The GitHub repository Raja-Lakshmanan/ElectronicComponentClassifier contains a labelled image folder "cleaned_dataset" with 10 categories: capacitor, diode, fuse, inductor, integrated circuit, LED, potentiometer, push button, resistor, transistor. Examples follow, each with its label.

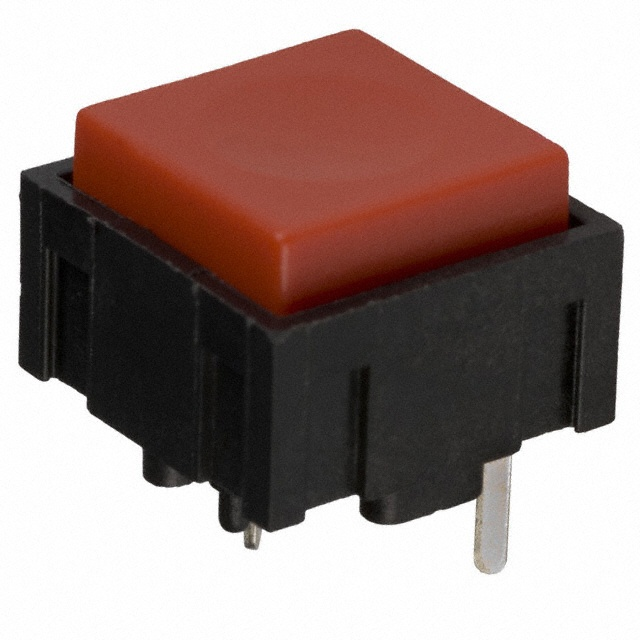
Label: push button

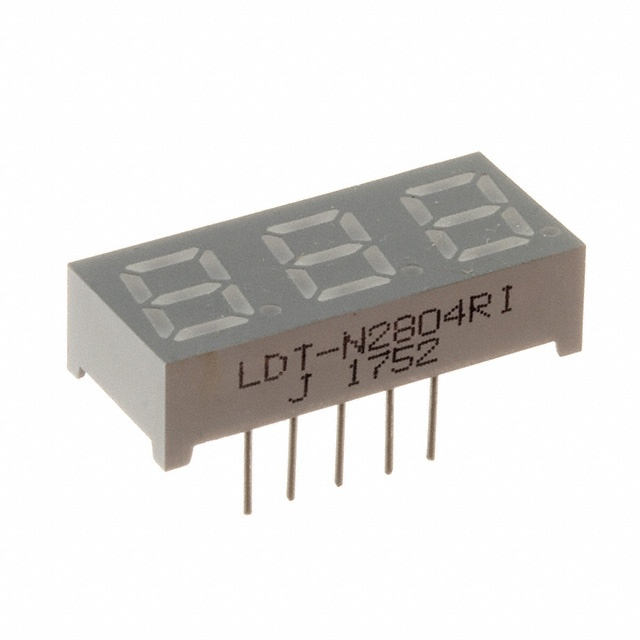
Label: LED

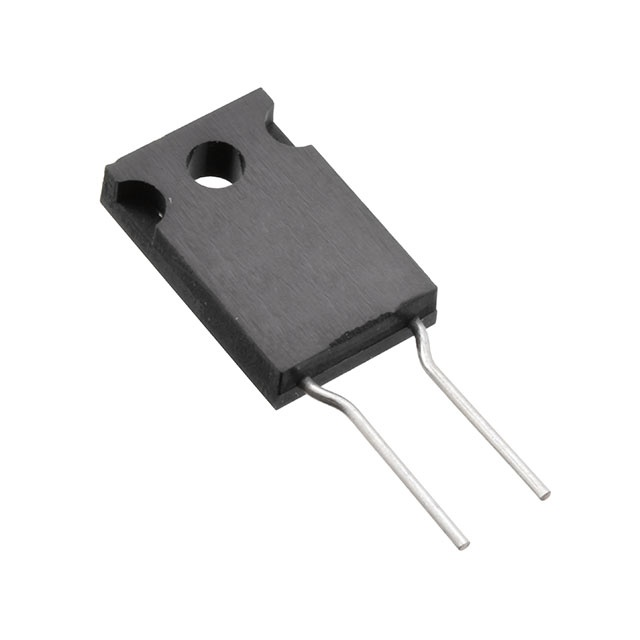
Label: resistor

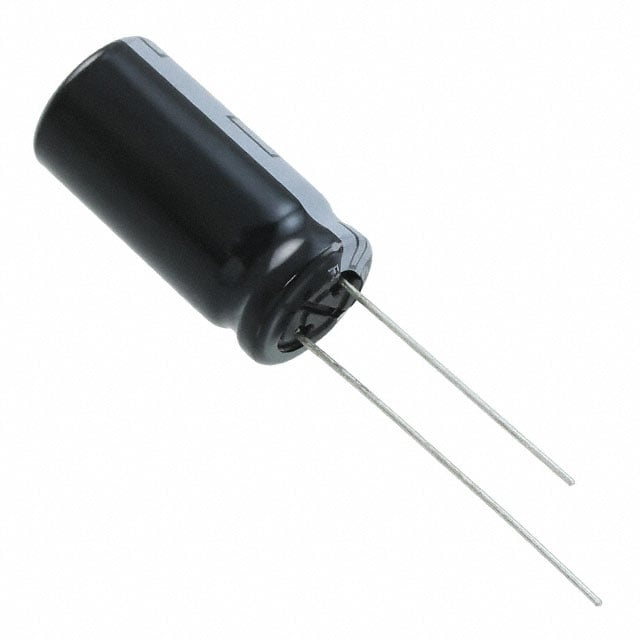
Label: capacitor

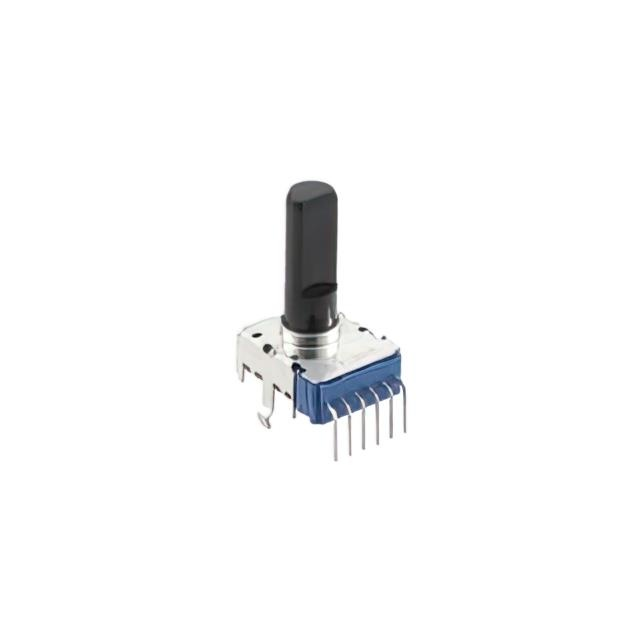
Label: potentiometer

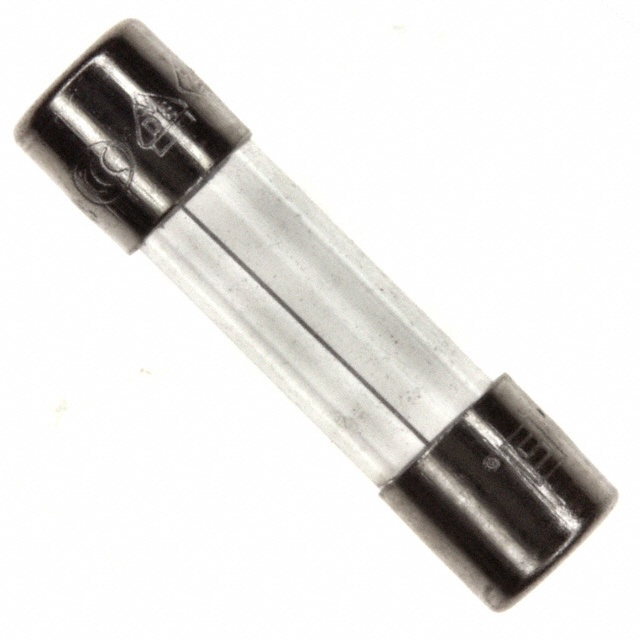
Label: fuse
